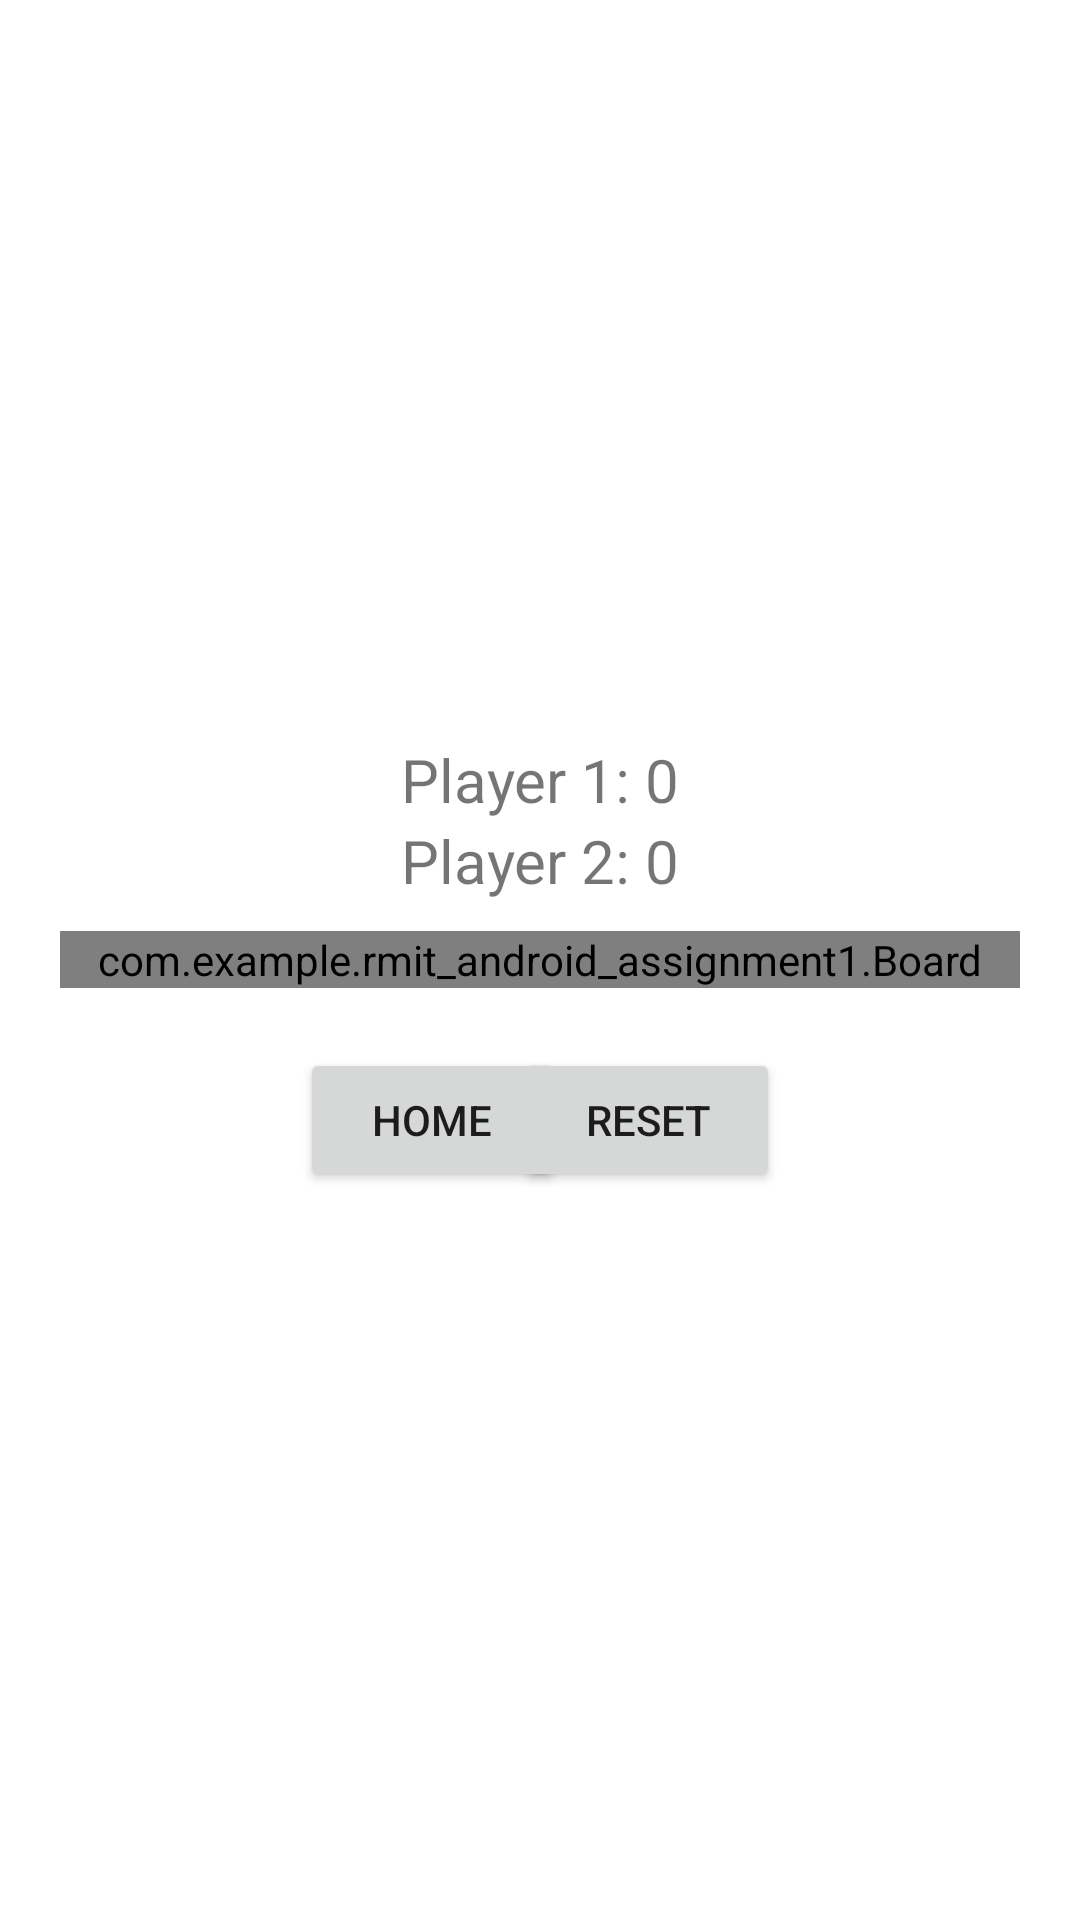

Android layout source for this screen:
<!-- AndroidManifest.xml: application theme Theme.RMITAndroidAssignment1 -->
<!-- res/layout/activity_main.xml -->
<?xml version="1.0" encoding="utf-8"?>
<RelativeLayout xmlns:android="http://schemas.android.com/apk/res/android"
    xmlns:app="http://schemas.android.com/apk/res-auto"
    xmlns:tools="http://schemas.android.com/tools"
    xmlns:custom="http://schemas.android.com/apk/res-auto"
    android:layout_width="match_parent"
    android:layout_height="match_parent"
    tools:context=".GameActivity"
    android:orientation="vertical"
    android:padding="20dp">


    <RelativeLayout
        android:layout_width="match_parent"
        android:layout_height="wrap_content"
        android:layout_above="@+id/board"
        android:layout_margin="10dp"
        android:gravity="center_horizontal">

        <TextView
            android:id="@+id/text_view_turn"
            android:layout_width="match_parent"
            android:layout_height="wrap_content"
            android:textSize="30sp"
            android:gravity="center_horizontal"/>

        <TextView
            android:id="@+id/text_view_p1"
            android:layout_width="match_parent"
            android:layout_height="wrap_content"
            android:layout_below="@+id/text_view_turn"
            android:text="Player 1: 0"
            android:textSize="20sp"
            android:gravity="center_horizontal"/>

        <TextView
            android:id="@+id/text_view_p2"
            android:layout_width="match_parent"
            android:layout_height="wrap_content"
            android:layout_below="@+id/text_view_p1"
            android:text="Player 2: 0"
            android:textSize="20sp"
            android:gravity="center_horizontal"/>

    </RelativeLayout>

    <com.example.rmit_android_assignment1.Board
        android:id="@+id/board"
        android:layout_width="match_parent"
        android:layout_height="wrap_content"
        android:layout_centerInParent="true"
        android:layout_gravity="center"
        custom:boardColor="@color/pink_400"
        custom:lineColor="#FFFFFF"
        custom:colorX="#FFFFFF"
        custom:colorO="#FFFFFF"
        custom:colorWinLine="@color/black"/>

    <RelativeLayout
        android:layout_width="wrap_content"
        android:layout_height="wrap_content"
        android:layout_below="@+id/board"
        android:layout_marginTop="20dp"
        android:paddingHorizontal="80dp">

        <Button
            android:id="@+id/btn_reset"
            android:layout_width="wrap_content"
            android:layout_height="wrap_content"
            android:onClick="onHomeClick"
            android:text="Home" />

        <Button
            android:id="@+id/btn_home"
            android:layout_width="wrap_content"
            android:layout_height="wrap_content"
            android:layout_alignParentEnd="true"
            android:onClick="onResetClick"
            android:text="Reset" />

    </RelativeLayout>

</RelativeLayout>
<!-- resources referenced by this layout -->
<resources>
  <color name="black">#FF000000</color>
  <color name="pink_400">#EC407A</color>
  <style name="Theme.RMITAndroidAssignment1" parent="Theme.MaterialComponents.DayNight.DarkActionBar">
          
          <item name="colorPrimary">@color/pink_400</item>
          <item name="colorPrimaryVariant">@color/pink_600</item>
          <item name="colorOnPrimary">@color/white</item>
          
          <item name="colorSecondary">@color/pink_400</item>
          <item name="colorSecondaryVariant">@color/pink_600</item>
          <item name="colorOnSecondary">@color/black</item>
          
          <item name="android:statusBarColor" tools:targetApi="l">?attr/colorPrimaryVariant</item>
          
      </style>
  <color name="pink_600">#D81B60</color>
  <color name="white">#FFFFFFFF</color>
</resources>
